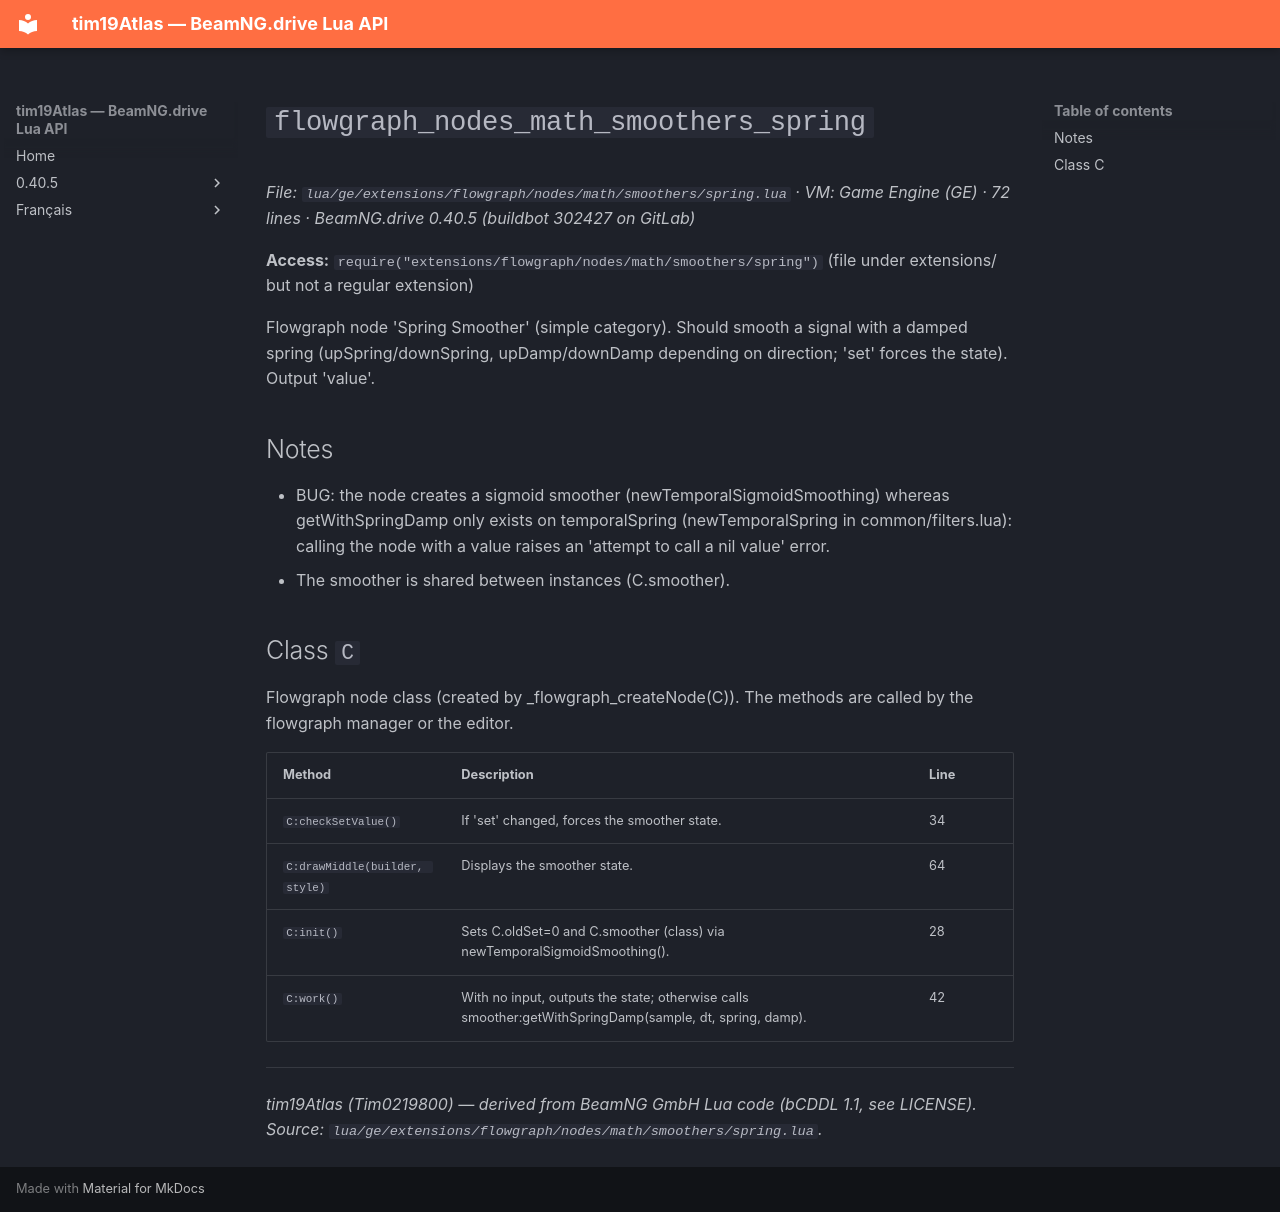

repository: Tim0219800/beamng-lua-atlas · page: 0.40.5/ge/extensions/flowgraph/nodes/math/smoothers/spring.html · generator: mkdocs

# `flowgraph_nodes_math_smoothers_spring`

*File: `lua/ge/extensions/flowgraph/nodes/math/smoothers/spring.lua` · VM: Game Engine (GE) · 72 lines · BeamNG.drive 0.40.5 (buildbot 302427 on GitLab)*

**Access:** `require("extensions/flowgraph/nodes/math/smoothers/spring")` (file under extensions/ but not a regular extension)

Flowgraph node 'Spring Smoother' (simple category). Should smooth a signal with a damped spring (upSpring/downSpring, upDamp/downDamp depending on direction; 'set' forces the state). Output 'value'.

## Notes

- BUG: the node creates a sigmoid smoother (newTemporalSigmoidSmoothing) whereas getWithSpringDamp only exists on temporalSpring (newTemporalSpring in common/filters.lua): calling the node with a value raises an 'attempt to call a nil value' error.
- The smoother is shared between instances (C.smoother).

## Class `C`

Flowgraph node class (created by _flowgraph_createNode(C)). The methods are called by the flowgraph manager or the editor.

| Method | Description | Line |
|---|---|---|
| `C:checkSetValue()` | If 'set' changed, forces the smoother state. | 34 |
| `C:drawMiddle(builder, style)` | Displays the smoother state. | 64 |
| `C:init()` | Sets C.oldSet=0 and C.smoother (class) via newTemporalSigmoidSmoothing(). | 28 |
| `C:work()` | With no input, outputs the state; otherwise calls smoother:getWithSpringDamp(sample, dt, spring, damp). | 42 |

---
*tim19Atlas (Tim0219800) — derived from BeamNG GmbH Lua code (bCDDL 1.1, see LICENSE). Source: `lua/ge/extensions/flowgraph/nodes/math/smoothers/spring.lua`.*
